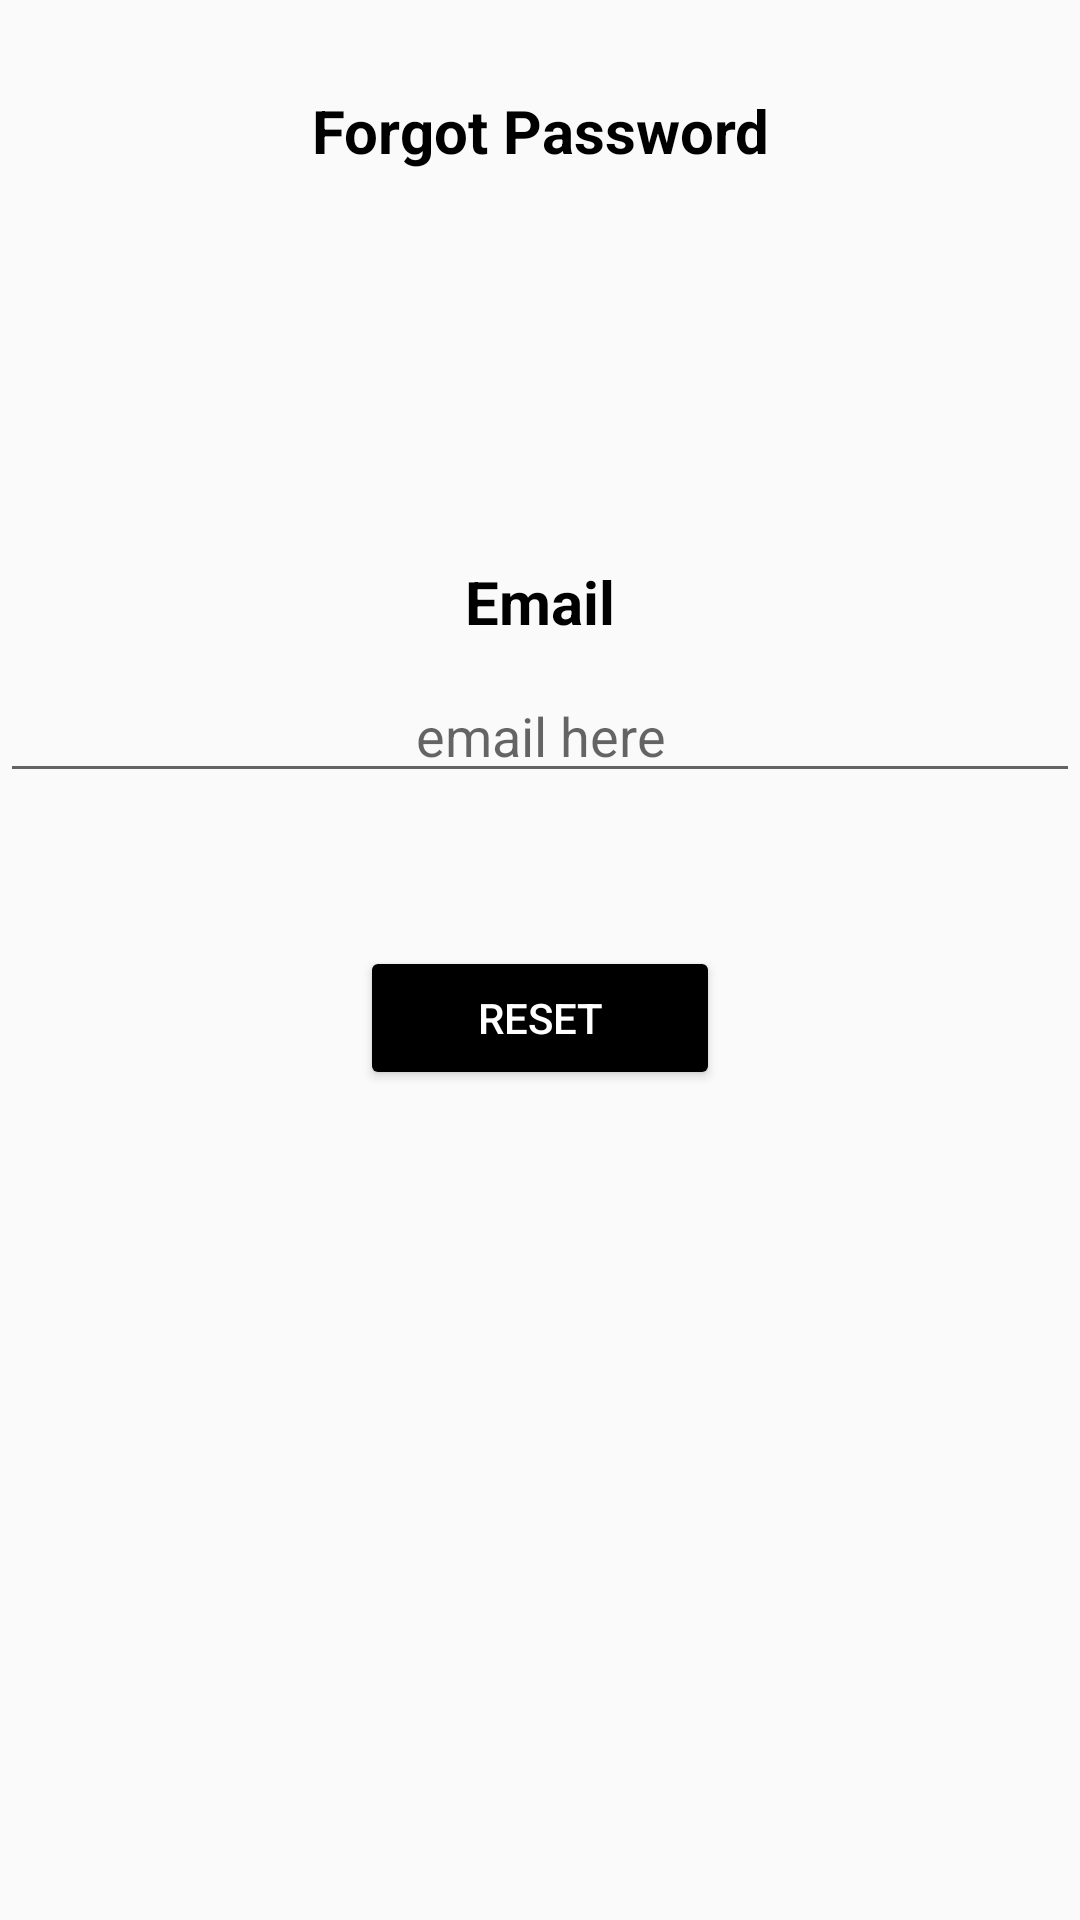

Layout XML and referenced resources for this Android screen:
<!-- AndroidManifest.xml: application theme Theme.BreakingTheIce -->
<!-- res/layout/activity_forgot_password.xml -->
<?xml version="1.0" encoding="utf-8"?>
<RelativeLayout xmlns:android="http://schemas.android.com/apk/res/android"
    xmlns:app="http://schemas.android.com/apk/res-auto"
    android:layout_width="match_parent"
    android:layout_height="match_parent">

    <TextView
        android:id="@+id/forgotPasswordTextView"
        android:layout_width="wrap_content"
        android:layout_height="wrap_content"
        android:layout_alignParentStart="true"
        android:layout_alignParentTop="true"
        android:layout_alignParentEnd="true"
        android:layout_marginStart="90dp"
        android:layout_marginTop="30sp"
        android:layout_marginEnd="90dp"
        android:text="Forgot Password"
        android:textAlignment="center"
        android:textColor="@color/black"
        android:textSize="20sp"
        android:textStyle="bold" />

    <TextView
        android:id="@+id/emailTextView"
        android:layout_width="wrap_content"
        android:layout_height="wrap_content"
        android:layout_below="@+id/forgotPasswordTextView"
        android:layout_alignParentStart="true"
        android:layout_alignParentEnd="true"
        android:layout_marginStart="120dp"
        android:layout_marginTop="130dp"
        android:layout_marginEnd="120dp"
        android:text="Email"
        android:textAlignment="center"
        android:textColor="@color/black"
        android:textSize="20sp"
        android:textStyle="bold" />

    <EditText
        android:id="@+id/inputEmail"
        android:layout_width="match_parent"
        android:layout_height="wrap_content"
        android:layout_below="@+id/emailTextView"
        android:layout_marginTop="9dp"
        android:ems="10"
        android:hint="email here"
        android:inputType="textPersonName"
        android:textAlignment="center"
        android:textColor="@color/black" />

    <Button
        android:id="@+id/btnReset"
        android:layout_width="wrap_content"
        android:layout_height="wrap_content"
        android:layout_below="@+id/inputEmail"
        android:layout_alignParentStart="true"
        android:layout_alignParentEnd="true"
        android:layout_marginStart="120dp"
        android:layout_marginTop="51dp"
        android:layout_marginEnd="120dp"
        android:backgroundTint="@color/black"
        android:text="Reset"
        android:textColor="@color/white" />
</RelativeLayout>
<!-- resources referenced by this layout -->
<resources>
  <style name="Theme.BreakingTheIce" parent="Theme.AppCompat.DayNight.NoActionBar">
          
          <item name="colorPrimary">@color/purple_500</item>
          <item name="colorPrimaryVariant">@color/purple_700</item>
          <item name="colorOnPrimary">@color/white</item>
          
          <item name="colorSecondary">@color/teal_200</item>
          <item name="colorSecondaryVariant">@color/teal_700</item>
          <item name="colorOnSecondary">@color/black</item>
          
          <item name="android:statusBarColor">?attr/colorPrimaryVariant</item>
          
      </style>
  <!-- not gathered from this repository: default colours our renderer supplied (Android Studio template values) -->
  <color name="purple_500">#FF6200EE</color>
  <color name="purple_700">#FF3700B3</color>
  <color name="teal_200">#FF03DAC5</color>
  <color name="teal_700">#FF018786</color>
  <color name="black">#FF000000</color>
  <color name="white">#FFFFFFFF</color>
</resources>
